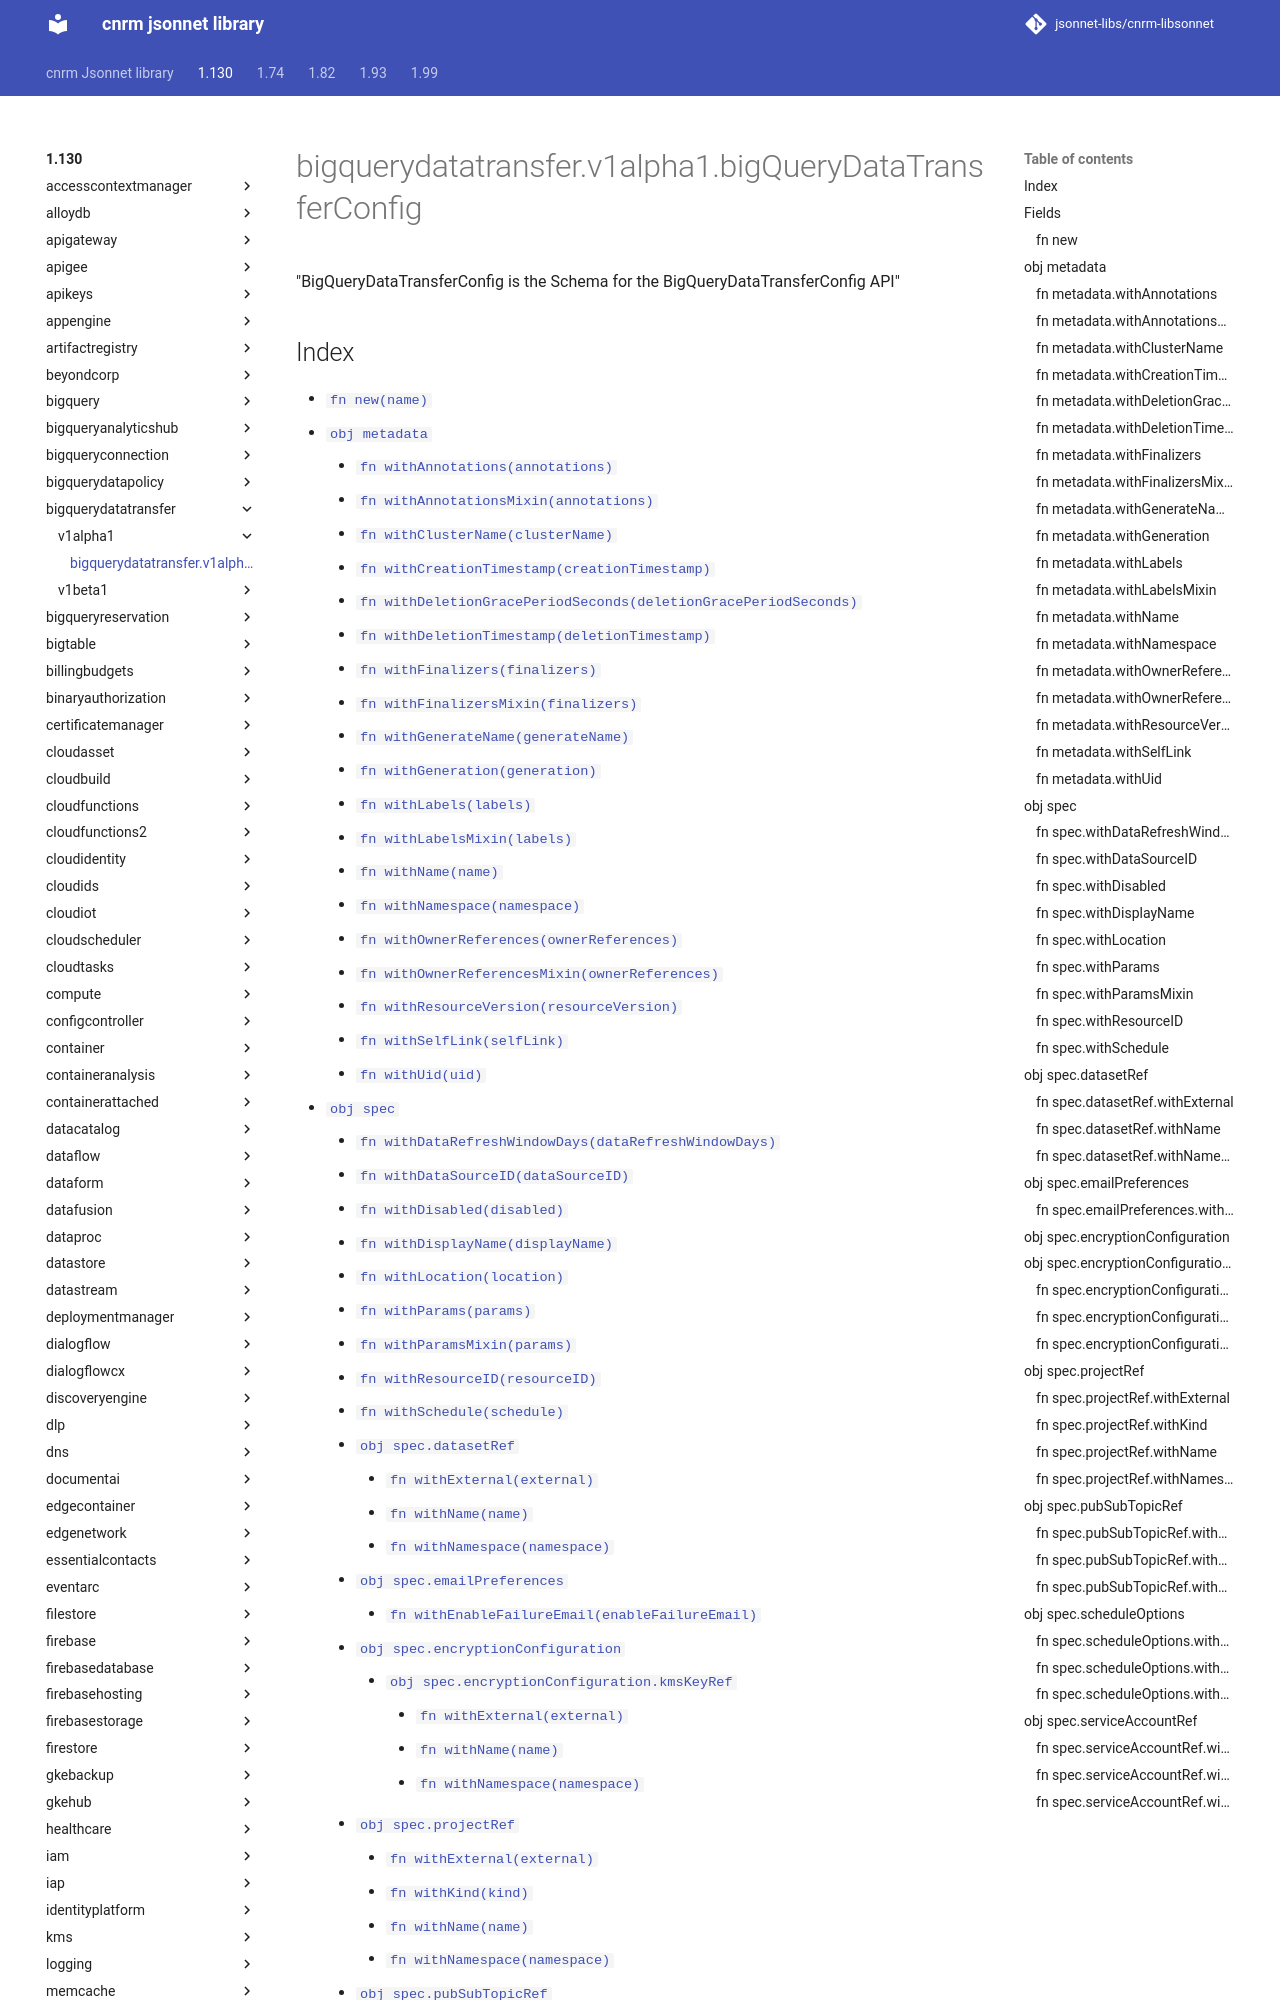

repository: jsonnet-libs/cnrm-libsonnet · page: 1.130/bigquerydatatransfer/v1alpha1/bigQueryDataTransferConfig/index.html · generator: mkdocs

---
permalink: /1.130/bigquerydatatransfer/v1alpha1/bigQueryDataTransferConfig/
---

# bigquerydatatransfer.v1alpha1.bigQueryDataTransferConfig

"BigQueryDataTransferConfig is the Schema for the BigQueryDataTransferConfig API"
